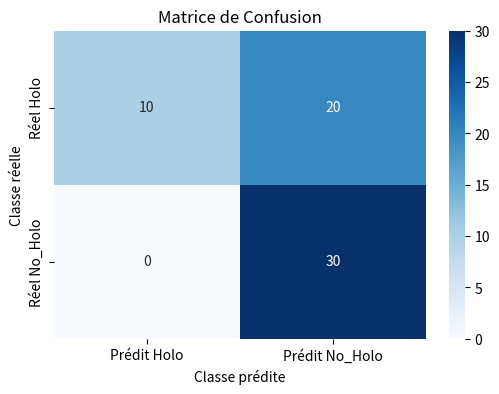

The script that saved this image:
import numpy as np
import matplotlib.pyplot as plt
import seaborn as sns

# Données
Holo = np.array([96, 36, 10, 30, 95, 61, 65, 20, 131, 106, 14, 21, 19, 57, 48, 59, 58, 19, 33, 62, 123, 32, 104, 25, 99, 84, 30, 50, 69, 62])
No_Holo = np.array([8, 0, 0, 1, 0, 0, 0, 1, 2, 21, 0, 0, 0, 4, 0, 0, 4, 1, 1, 11, 7, 0, 0, 2, 0, 0, 1, 2, 0, 15])

# Seuil
seuil_holo = 63

# Prévisions
predictions_holo = Holo >= seuil_holo
predictions_no_holo = No_Holo < seuil_holo

# Calcul de la matrice de confusion
TP = np.sum(predictions_holo)  # Holo correctement classé
FP = np.sum(~predictions_no_holo)  # No_Holo incorrectement classé comme Holo
TN = np.sum(predictions_no_holo)  # No_Holo correctement classé
FN = np.sum(~predictions_holo)  # Holo incorrectement classé comme No_Holo

# Matrice de confusion
matrice_confusion = np.array([[TP, FN], 
                               [FP, TN]])

# Affichage de la matrice de confusion
plt.figure(figsize=(6, 4))
sns.heatmap(matrice_confusion, annot=True, fmt='d', cmap='Blues', 
            xticklabels=['Prédit Holo', 'Prédit No_Holo'], 
            yticklabels=['Réel Holo', 'Réel No_Holo'])
plt.title('Matrice de Confusion')
plt.ylabel('Classe réelle')
plt.xlabel('Classe prédite')
plt.show()

# Calcul de la précision et du rappel
precision = TP / (TP + FP) if (TP + FP) > 0 else 0
recall = TP / (TP + FN) if (TP + FN) > 0 else 0

# Calcul du F1 Score
f1_score = 2 * (precision * recall) / (precision + recall) if (precision + recall) > 0 else 0

print(f"Précision: {precision:.2f}")
print(f"Rappel: {recall:.2f}")
print(f"F1 Score: {f1_score:.2f}")
